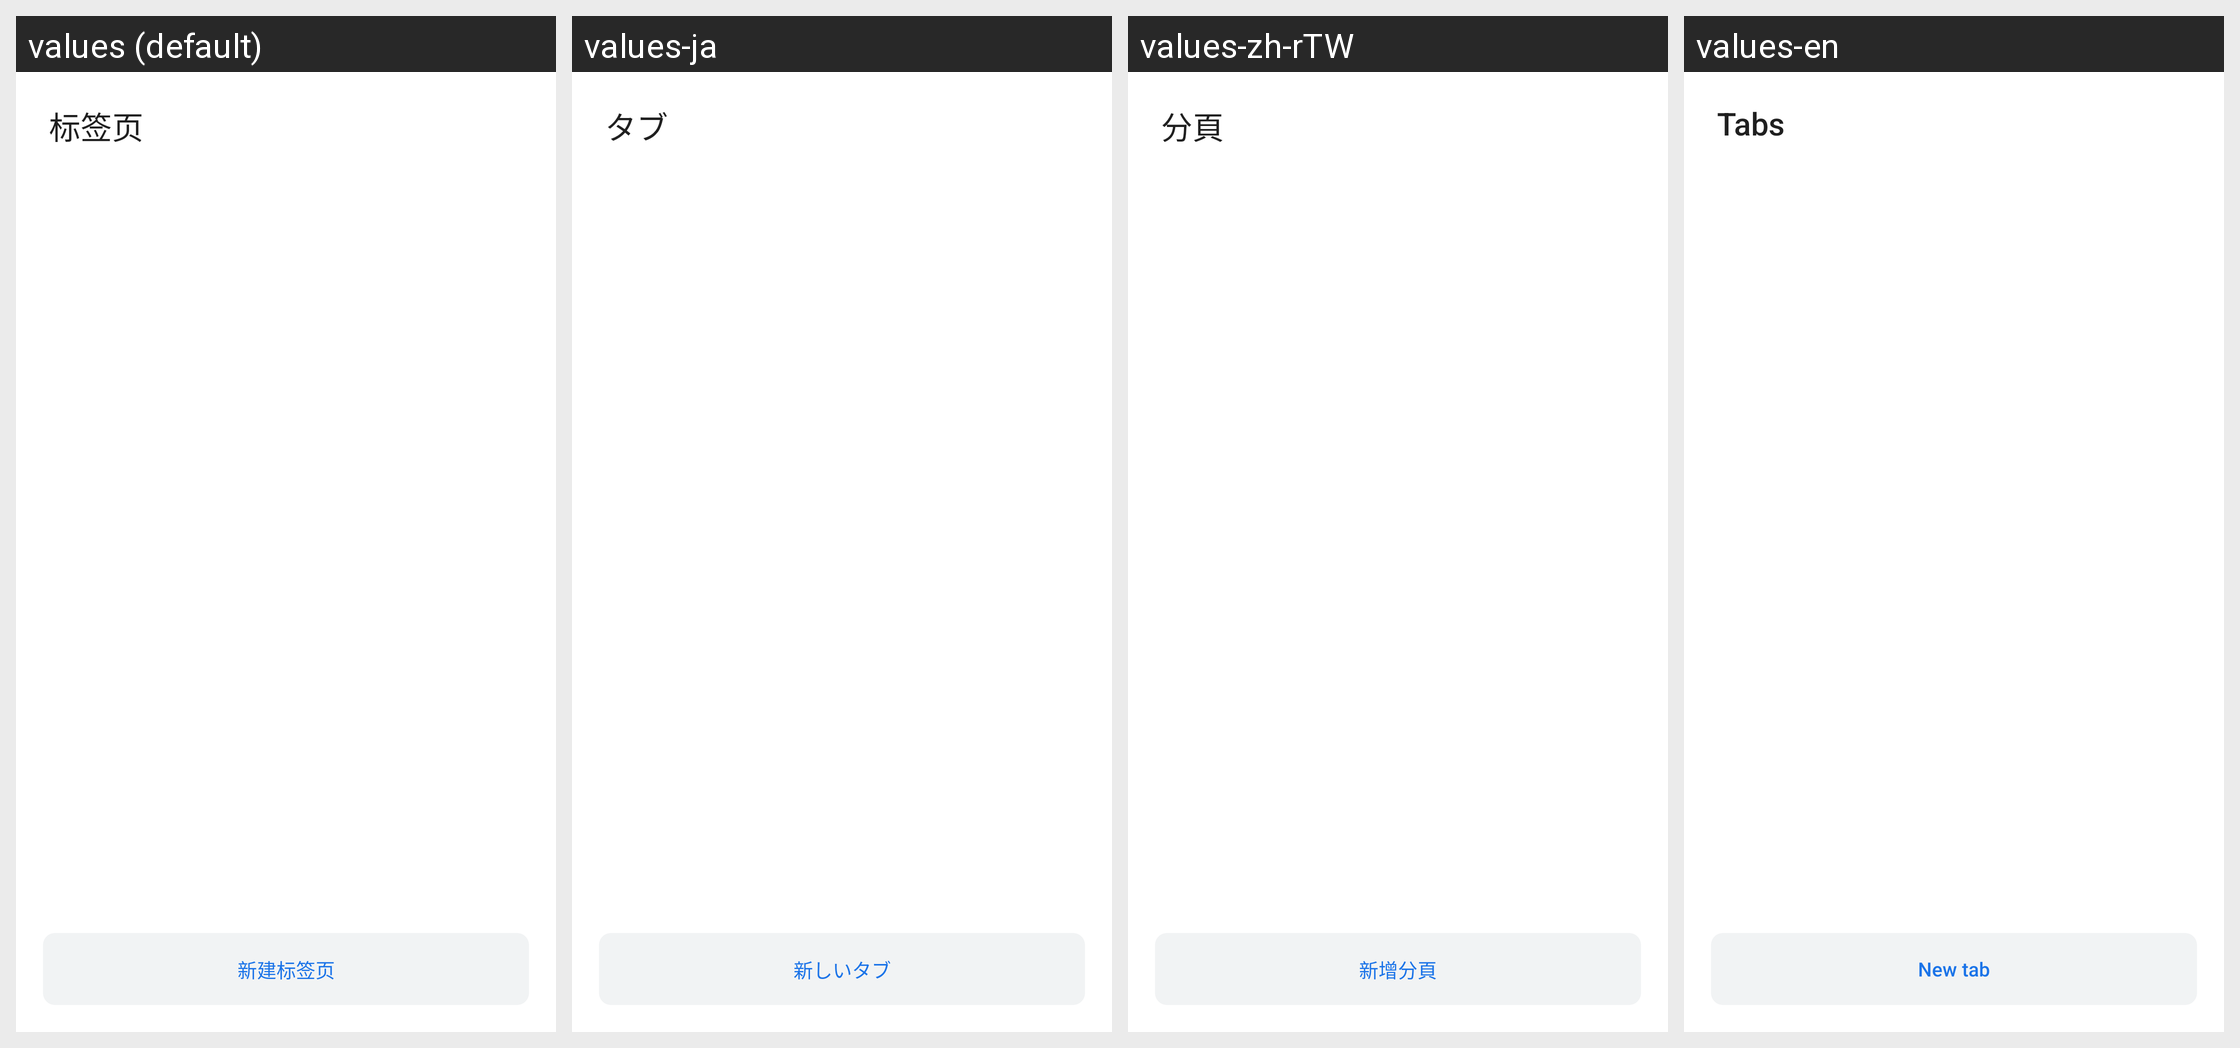

Strings drawn on this Android screen and how each of the app's shown locales translates them:
Android screen res/layout/dialog_tabs.xml rendered under 4 locales, left to right: values (default), values-ja, values-zh-rTW, values-en. Device: Nexus 5 (rendered at 1080×1920; each locale shown at half size, 540×960, under a caption strip naming it); theme AppTheme.
Strings drawn on this screen, with the default value and each locale's value (text and hints the layout hard-codes, and strings that could not be matched under every locale, appear in the picture but are not listed):

tab_title
  values: 标签页
  values-ja: タブ
  values-zh-rTW: 分頁
  values-en: Tabs

new_tab
  values: 新建标签页
  values-ja: 新しいタブ
  values-zh-rTW: 新增分頁
  values-en: New tab
